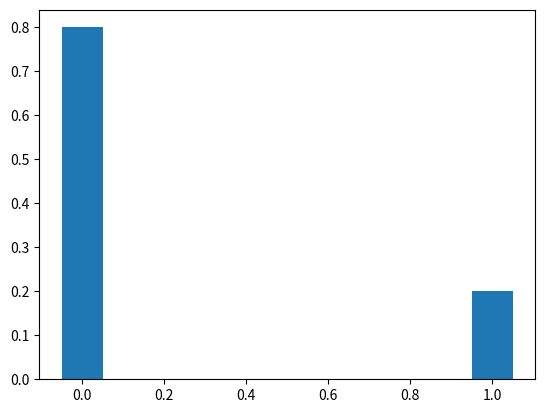

The script that saved this image:
from scipy.stats import bernoulli
import matplotlib.pyplot as plt

t = 0.2
Y = bernoulli(t)
y = [0, 1]
print(y, Y.pmf(y), Y.rvs(10))
plt.bar(y, Y.pmf(y), width=0.1)
plt.show()
